The GitHub repository k-sailee/LeafDiseaseDataset contains a labelled image folder "final_dataset" with 10 categories: alternaria leaf blight, anthracnose, chlorosis, dried leaf, healthy, initial stage, leaf blight, leaf spot, pest damage, rust diseases. Examples follow, each with its label.

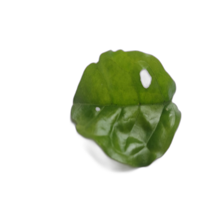
Label: pest damage

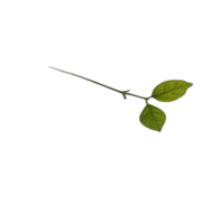
Label: initial stage

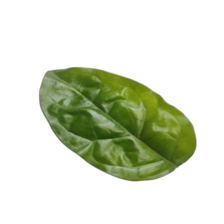
Label: healthy

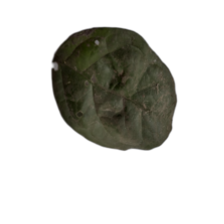
Label: leaf spot

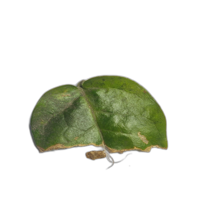
Label: anthracnose

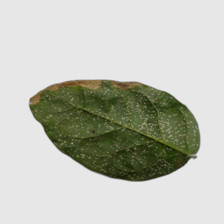
Label: leaf blight
